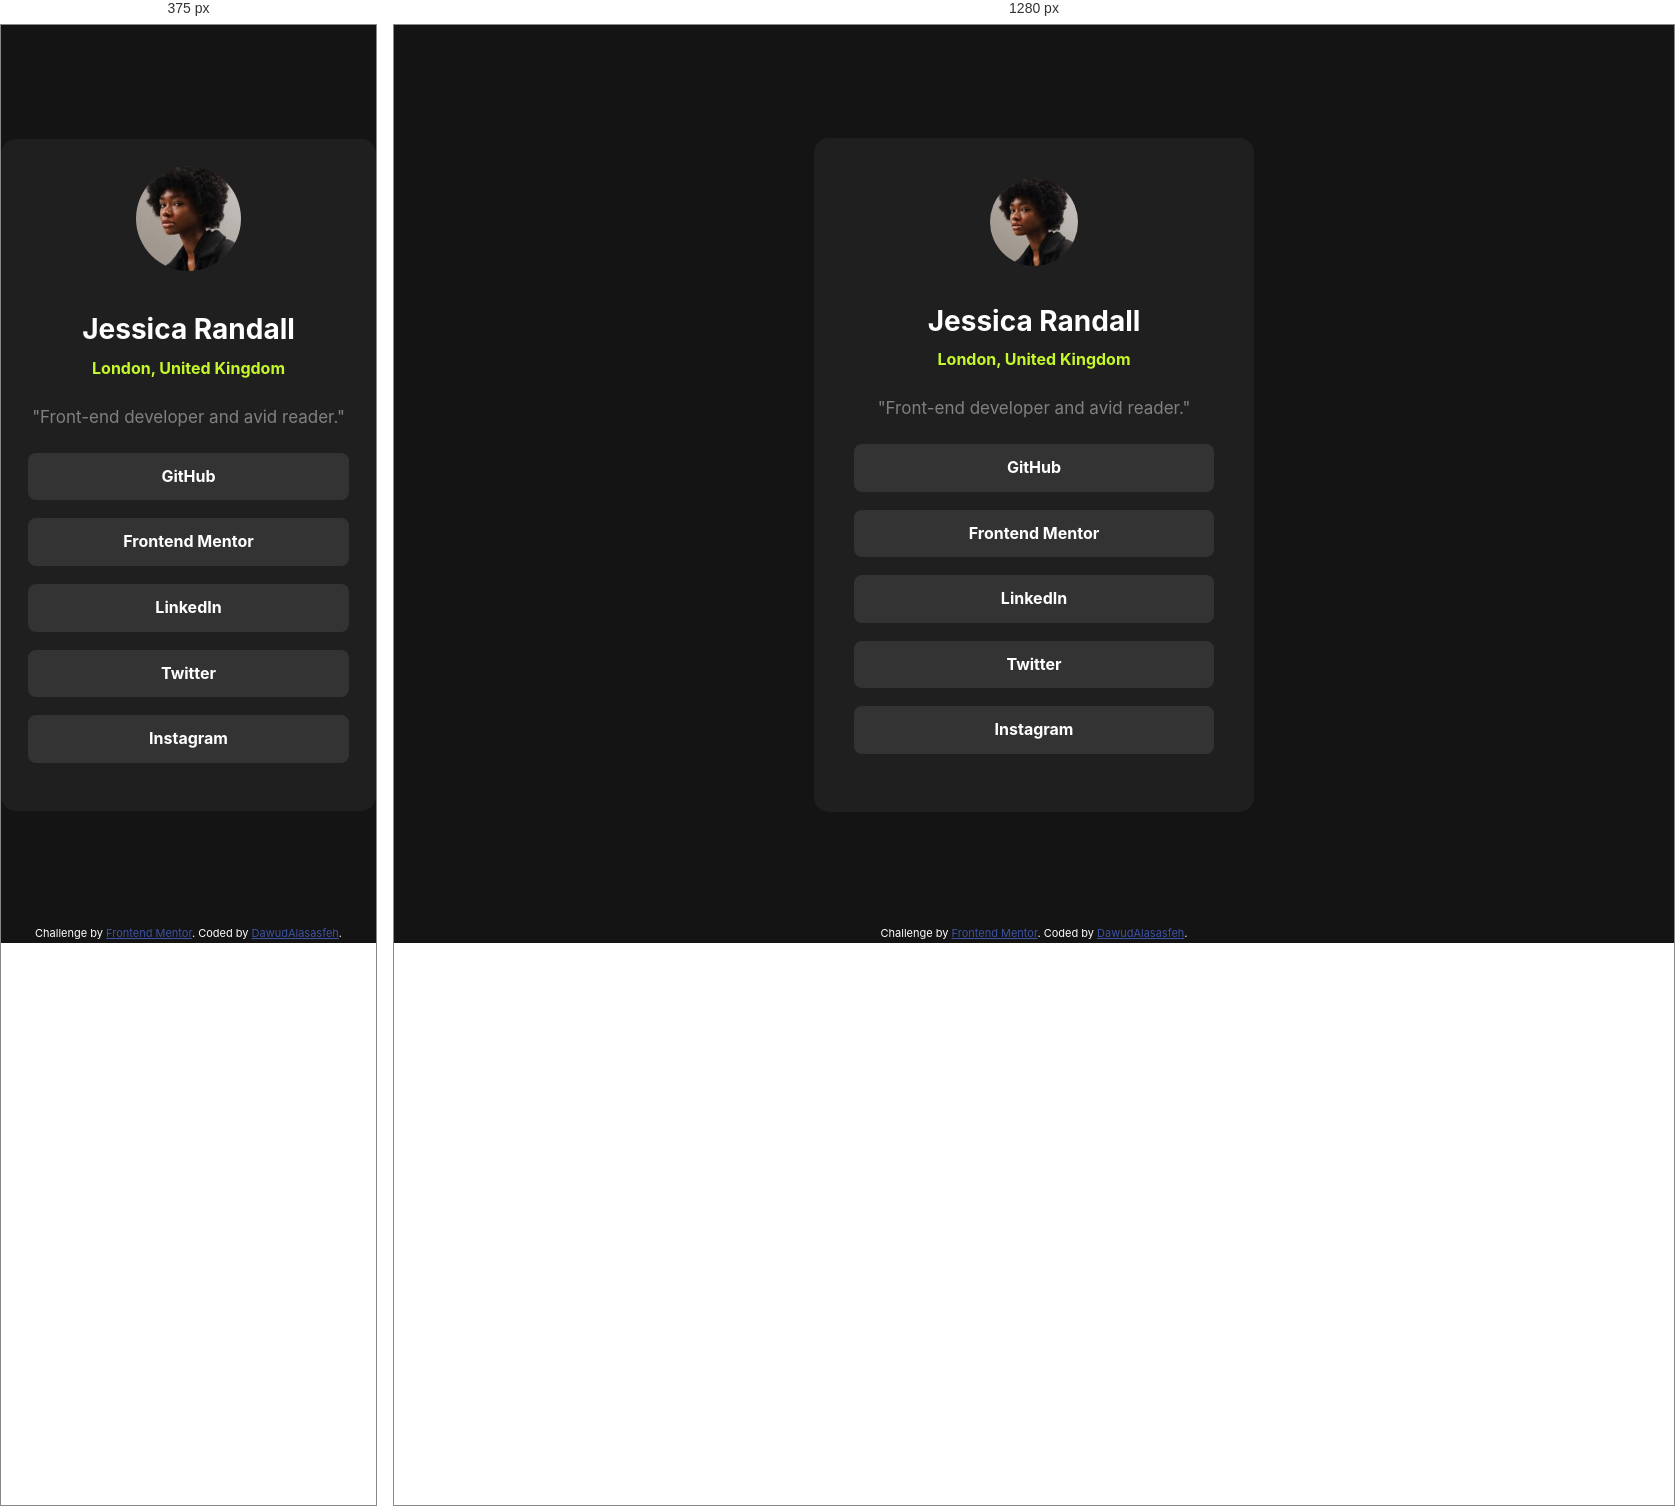
Rendered at 375 px and 1280 px, left to right.

<!-- file: index.html -->
<!doctype html>
<html lang="en">
  <head>
    <meta charset="UTF-8" />
    <meta name="viewport" content="width=device-width, initial-scale=1.0" />
    <!-- displays site properly based on user's device -->

    <link
      rel="icon"
      type="image/png"
      sizes="32x32"
      href="./assets/images/favicon-32x32.png"
    />
    <link rel="stylesheet" href="./style.css" />
    <title>Frontend Mentor | Social links profile</title>
  </head>
  <body>
    <main class="main">
      <section class="profile-card">
        <img
          id="profile-photo"
          src="assets/images/avatar-jessica.jpeg"
          alt="Jessica Randall profile photo"
          width="105"
          height="105"
        />
        <h1 id="name">Jessica Randall</h1>
        <p id="location">London, United Kingdom</p>
        <p id="bio">"Front-end developer and avid reader."</p>
        <nav aria-label="Social links" class="social-links">
          <ul>
            <li>
              <a href="https://github.com/jessica-randall" class="link-card"
                >GitHub</a
              >
            </li>
            <li>
              <a
                href="https://frontendmentor.io/jessica-randall"
                class="link-card"
                >Frontend Mentor</a
              >
            </li>
            <li>
              <a
                href="https://linkedin.com/in/jessica-randall"
                class="link-card"
                >LinkedIn</a
              >
            </li>
            <li>
              <a href="https://twitter.com/jessica_randall" class="link-card"
                >Twitter</a
              >
            </li>
            <li>
              <a href="https://instagram.com/jessica_randall" class="link-card"
                >Instagram</a
              >
            </li>
          </ul>
        </nav>
      </section>
    </main>
    <footer class="attribution">
      Challenge by
      <a href="https://www.frontendmentor.io?ref=challenge">Frontend Mentor</a>.
      Coded by
      <a href="https://dawudasasfeh.github.io/"
        >DawudAlasasfeh</a
      >.
    </footer>
  </body>
</html>


/* @media block from style.css */
@media (min-width: 768px) {
  body {
    font-size: 14px;
  }

  .main {
    padding: 24px;
  }

  .profile-card {
    max-width: 440px;
    padding: 40px;
  }

  #profile-photo {
    width: 88px;
    height: 88px;
  }

  #name {
    font-size: 28px;
    margin-bottom: 4px;
  }

  #location {
    font-size: 16px;
    margin-top: 0px;
  }

  #bio {
    font-size: 17px;
    margin-top: 22px;
    margin-bottom: 22px;
  }

  .link-card {
    margin: 18px 0;
    padding: 11px 0;
    font-size: 16px;
  }
}